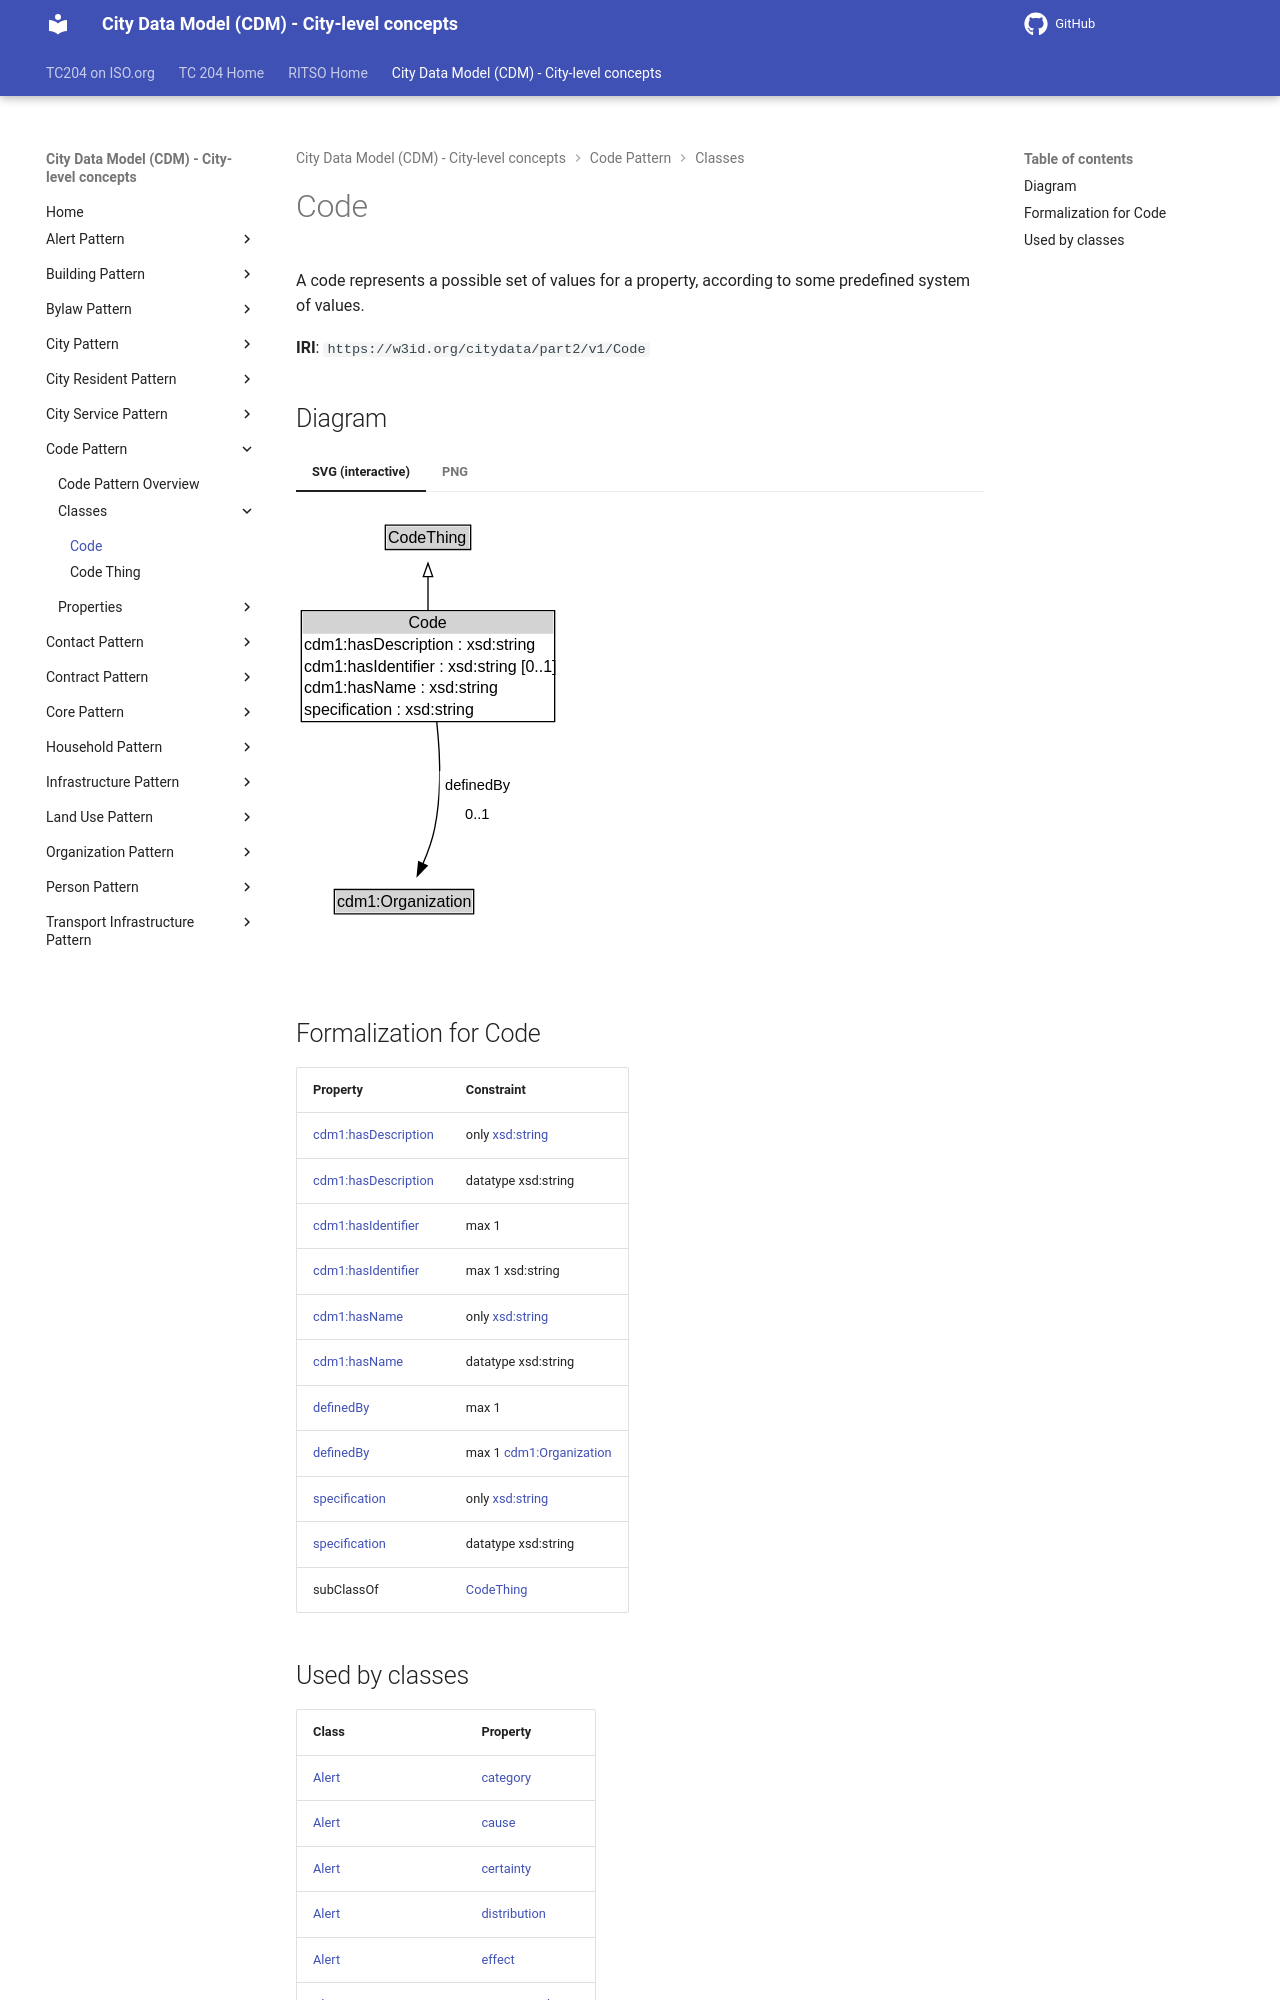

repository: ISO-TC204/ontology-cdm-p2 · page: v1.3.2-alpha.1/classes/Code/index.html · generator: mkdocs

# Code

A code represents a possible set of values for a property, according to some predefined system of values.

**IRI**: `https://w3id.org/citydata/part2/v1/Code`


## Diagram

=== "SVG (interactive)"

    <!-- Generated by graphviz version 14.1.3 (20260303.0454)
     -->
    <!-- Pages: 1 -->
    <svg width="198pt" height="333pt"
     viewBox="0.00 0.00 198.00 333.00" xmlns="http://www.w3.org/2000/svg" xmlns:xlink="http://www.w3.org/1999/xlink">
    <g id="graph0" class="graph" transform="scale(1 1) rotate(0) translate(4 329.25)">
    <polygon fill="white" stroke="none" points="-4,4 -4,-329.25 194,-329.25 194,4 -4,4"/>
    <g id="clust3" class="cluster">
    <title>cluster_associated</title>
    </g>
    <!-- CodeThing -->
    <g id="node1" class="node">
    <title>CodeThing</title>
    <g id="a_node1"><a xlink:href="../CodeThing" xlink:title="&lt;TABLE&gt;">
    <polygon fill="lightgray" stroke="none" points="64,-299.12 64,-315.38 126,-315.38 126,-299.12 64,-299.12"/>
    <text xml:space="preserve" text-anchor="start" x="65" y="-303.12" font-family="Arial" font-size="12.00">CodeThing</text>
    <polygon fill="none" stroke="black" points="63,-298.12 63,-316.38 127,-316.38 127,-298.12 63,-298.12"/>
    </a>
    </g>
    </g>
    <!-- Code -->
    <g id="node2" class="node">
    <title>Code</title>
    <g id="a_node2"><a xlink:href="../Code" xlink:title="&lt;TABLE&gt;">
    <polygon fill="lightgray" stroke="none" points="1,-235 1,-251.25 189,-251.25 189,-235 1,-235"/>
    <text xml:space="preserve" text-anchor="start" x="80.38" y="-239" font-family="Arial" font-size="12.00">Code</text>
    <text xml:space="preserve" text-anchor="start" x="2" y="-222.75" font-family="Arial" font-size="12.00">cdm1:hasDescription : xsd:string</text>
    <text xml:space="preserve" text-anchor="start" x="2" y="-206.5" font-family="Arial" font-size="12.00">cdm1:hasIdentifier : xsd:string [0..1]</text>
    <text xml:space="preserve" text-anchor="start" x="2" y="-190.25" font-family="Arial" font-size="12.00">cdm1:hasName : xsd:string</text>
    <text xml:space="preserve" text-anchor="start" x="2" y="-174" font-family="Arial" font-size="12.00">specification : xsd:string</text>
    <polygon fill="none" stroke="black" points="0,-169 0,-252.25 190,-252.25 190,-169 0,-169"/>
    </a>
    </g>
    </g>
    <!-- Code&#45;&gt;CodeThing -->
    <g id="edge1" class="edge">
    <title>Code&#45;&gt;CodeThing</title>
    <path fill="none" stroke="black" d="M95,-251.98C95,-260.68 95,-269.7 95,-277.83"/>
    <polygon fill="none" stroke="black" points="91.5,-277.82 95,-287.82 98.5,-277.82 91.5,-277.82"/>
    </g>
    <!-- Invis -->
    <!-- Code&#45;&gt;Invis -->
    <!-- cdm1_Organization -->
    <g id="node4" class="node">
    <title>cdm1_Organization</title>
    <g id="a_node4"><a xlink:href="https://w3id.org/citydata/part1/v1/Organization" xlink:title="&lt;TABLE&gt;">
    <polygon fill="lightgray" stroke="none" points="25.75,-25.88 25.75,-42.12 128.25,-42.12 128.25,-25.88 25.75,-25.88"/>
    <text xml:space="preserve" text-anchor="start" x="26.75" y="-29.88" font-family="Arial" font-size="12.00">cdm1:Organization</text>
    <polygon fill="none" stroke="black" points="24.75,-24.88 24.75,-43.12 129.25,-43.12 129.25,-24.88 24.75,-24.88"/>
    </a>
    </g>
    </g>
    <!-- Code&#45;&gt;cdm1_Organization -->
    <g id="edge4" class="edge">
    <title>Code&#45;&gt;cdm1_Organization</title>
    <path fill="none" stroke="black" d="M101.52,-169.03C104.11,-145.44 105.36,-115.29 100,-89 98.16,-79.98 94.75,-70.59 91.11,-62.23"/>
    <polygon fill="black" stroke="black" points="94.35,-60.89 86.95,-53.31 88,-63.85 94.35,-60.89"/>
    <polygon fill="white" stroke="none" points="103.75,-89 103.75,-132 159.75,-132 159.75,-89 103.75,-89"/>
    <text xml:space="preserve" text-anchor="start" x="107.75" y="-117.5" font-family="Arial" font-size="11.00">definedBy</text>
    <text xml:space="preserve" text-anchor="start" x="122.75" y="-96" font-family="Arial" font-size="11.00">0..1</text>
    </g>
    <!-- Invis&#45;&gt;cdm1_Organization -->
    </g>
    </svg>


=== "PNG"

    ![Code Diagram](../diagrams/Code.dot.png)
